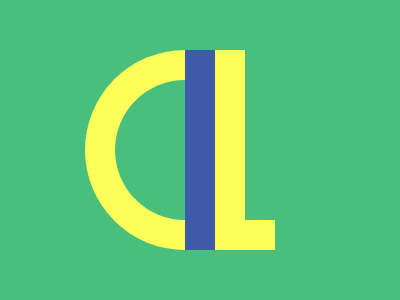

Give the HTML and CSS whose rendering is this image.

<div o>
  <div b>
    <div>
      <div c></div>
    </div>
  </div>
</div>
<style>
  *,[o]{background:#48BF7D}
  div {
    width: 30px;
    height: 200px;
    position: absolute;
    left: 30px;
    background:#FEFF58;
  }
  [o] {
    width: 140px;
    height: 140px;
    border-radius: 50%;
    border: solid 30px;
    border-color: #FEFF58 #48BF7D #FEFF58 #FEFF58;
    left: 85px;
    top: 50px;
  }
  [b] {
    background: #3E5AA9;
    top: -30px;
    left: 70px;
  }
  [c] {
    background: linear-gradient(0, #FEFF58 30px, #48BF7D 0);
  }
</style>

<!-- minified (342 char)
 
<div o><div b><div><div c><style>*,[o]{background:#48BF7D}div{width:30;height:200;position:absolute;left:30;background:#FEFF58}[o]{width:140;height:140;border-radius:50%;border:solid 30px;border-color:#FEFF58 #48BF7D #FEFF58 #FEFF58;left:85;top:50}[b]{background:#3E5AA9;top:-30;left:70}[c]{background:linear-gradient(0,#FEFF58 30px,#48BF7D 0

-->